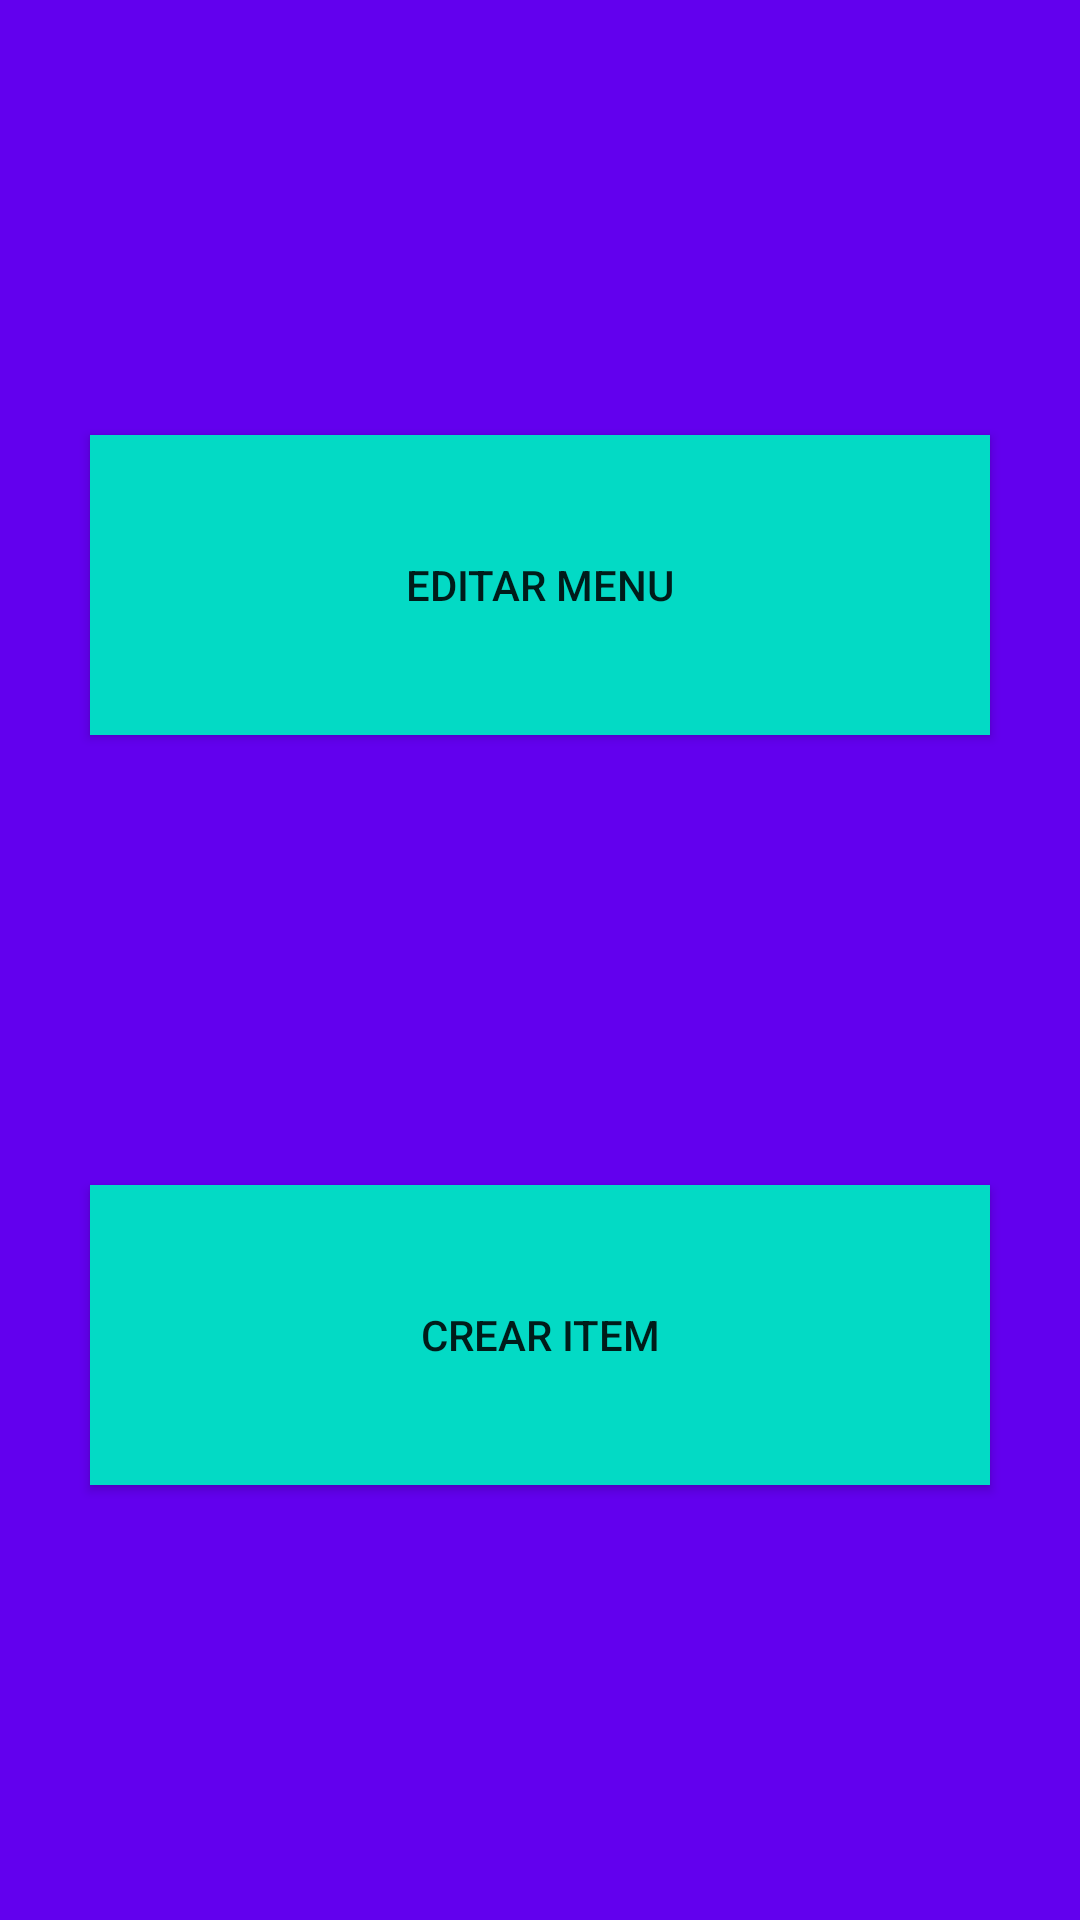

Write the Android layout XML for this screen, with the resource values it uses.
<!-- AndroidManifest.xml: application theme Theme.RestoApp -->
<!-- res/layout/fragment_admin.xml -->
<?xml version="1.0" encoding="utf-8"?>
<androidx.constraintlayout.widget.ConstraintLayout xmlns:android="http://schemas.android.com/apk/res/android"
    xmlns:app="http://schemas.android.com/apk/res-auto"
    xmlns:tools="http://schemas.android.com/tools"
    android:layout_width="match_parent"
    android:layout_height="match_parent"
    tools:context=".ui.admin.AdminFragment">

    <androidx.appcompat.widget.LinearLayoutCompat
        android:layout_width="match_parent"
        android:layout_height="match_parent"
        android:gravity="center_vertical"
        android:orientation="vertical"
        android:background="@color/colorPrimary">

        <androidx.appcompat.widget.AppCompatButton
            android:layout_width="300dp"
            android:layout_height="100dp"
            android:id="@+id/editMenuButton"
            android:background="@color/colorAccent"
            android:text="Editar Menu"
            android:layout_margin="75dp"
            android:layout_gravity="center" />

        <androidx.appcompat.widget.AppCompatButton
            android:layout_width="300dp"
            android:layout_height="100dp"
            android:id="@+id/createButton"
            android:background="@color/colorAccent"
            android:text="Crear Item"
            android:layout_margin="75dp"
            android:layout_gravity="center" />

    </androidx.appcompat.widget.LinearLayoutCompat>

</androidx.constraintlayout.widget.ConstraintLayout>
<!-- resources referenced by this layout -->
<resources>
  <style name="Theme.RestoApp" parent="Theme.MaterialComponents.DayNight.DarkActionBar">
          
          <item name="colorPrimary">@color/purple_500</item>
          <item name="colorPrimaryVariant">@color/purple_700</item>
          <item name="colorOnPrimary">@color/white</item>
          
          <item name="colorSecondary">@color/teal_200</item>
          <item name="colorSecondaryVariant">@color/teal_700</item>
          <item name="colorOnSecondary">@color/black</item>
          
          <item name="android:statusBarColor">?attr/colorPrimaryVariant</item>
          
      </style>
  <!-- not gathered from this repository: default colours our renderer supplied (Android Studio template values) -->
  <color name="purple_500">#FF6200EE</color>
  <color name="purple_700">#FF3700B3</color>
  <color name="teal_200">#FF03DAC5</color>
  <color name="teal_700">#FF018786</color>
  <color name="black">#FF000000</color>
  <color name="white">#FFFFFFFF</color>
  <color name="colorPrimary">#FF6200EE</color>
  <color name="colorAccent">#FF03DAC5</color>
</resources>
